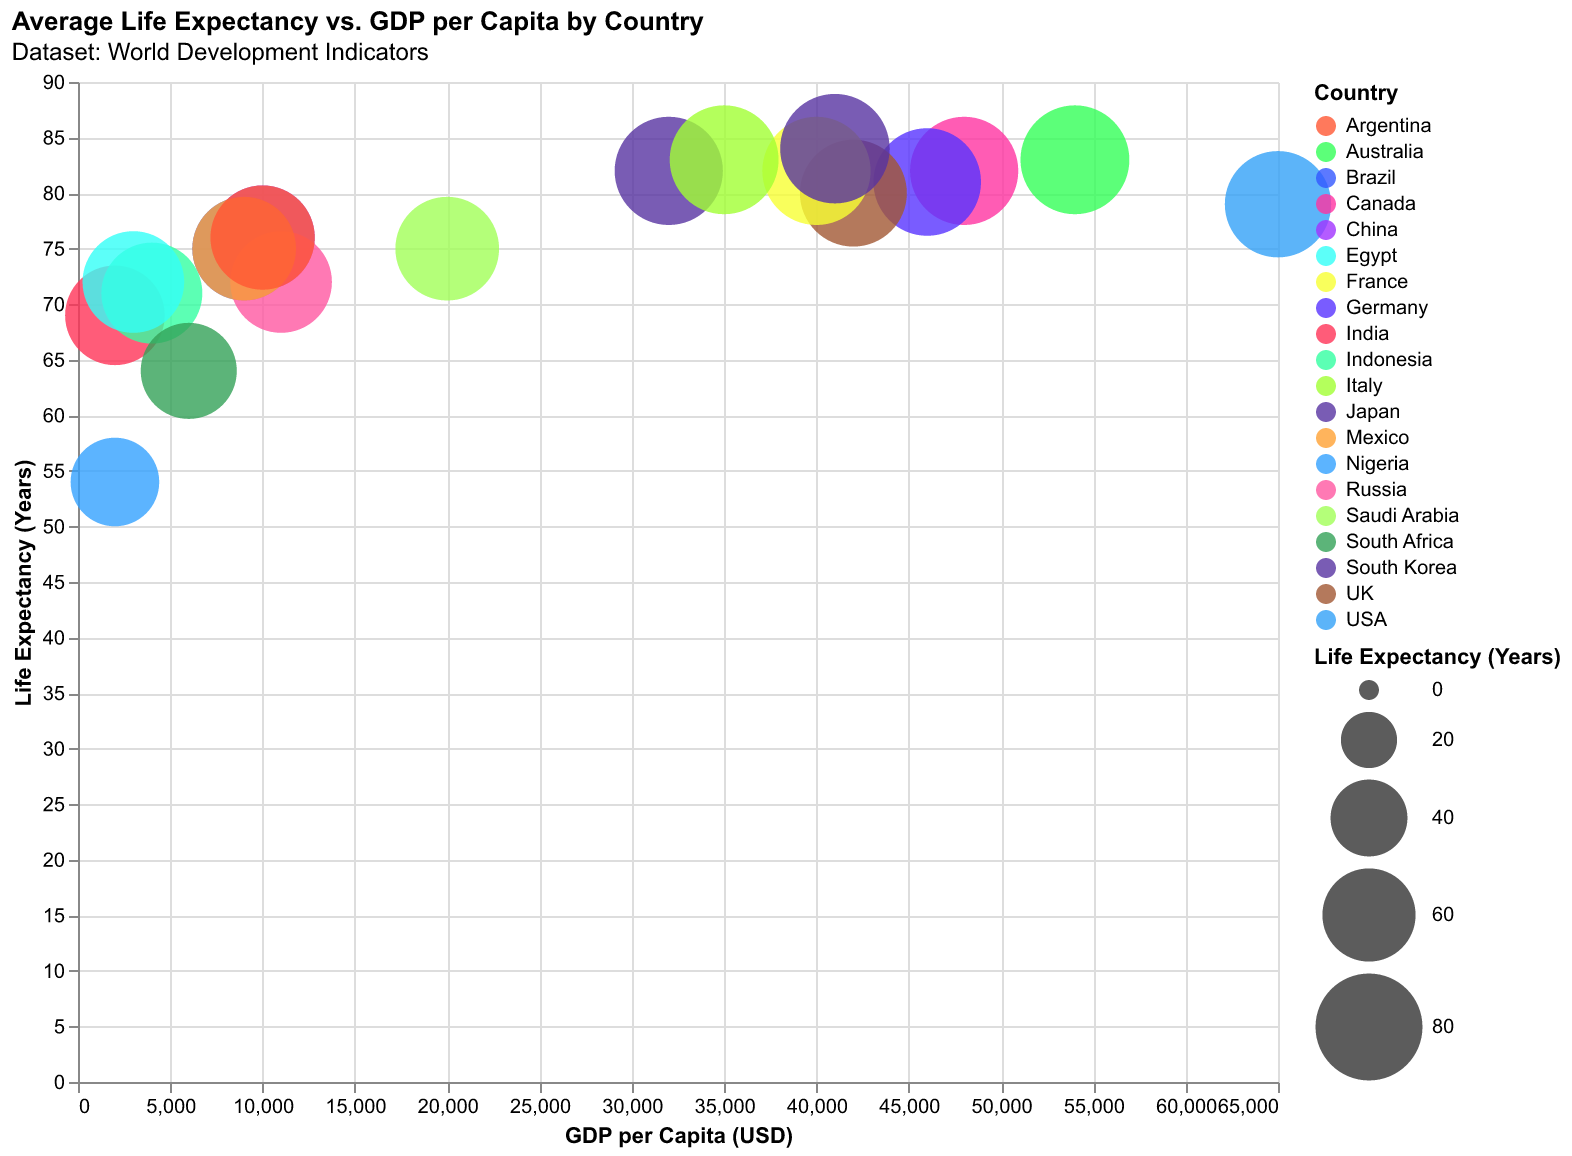

The table this chart was drawn from, first rows:
Country, Life Expectancy, GDP per Capita (USD)
USA, 79, 65000
Canada, 82, 48000
Germany, 81, 46000
UK, 80, 42000
France, 82, 40000
Japan, 84, 41000
Australia, 83, 54000
South Korea, 82, 32000
Italy, 83, 35000
Brazil, 75, 9000
China, 76, 10000
India, 69, 2000
Russia, 72, 11000
Mexico, 75, 9000
Indonesia, 71, 4000
South Africa, 64, 6000
Saudi Arabia, 75, 20000
Nigeria, 54, 2000
Egypt, 72, 3000
Argentina, 76, 10000
